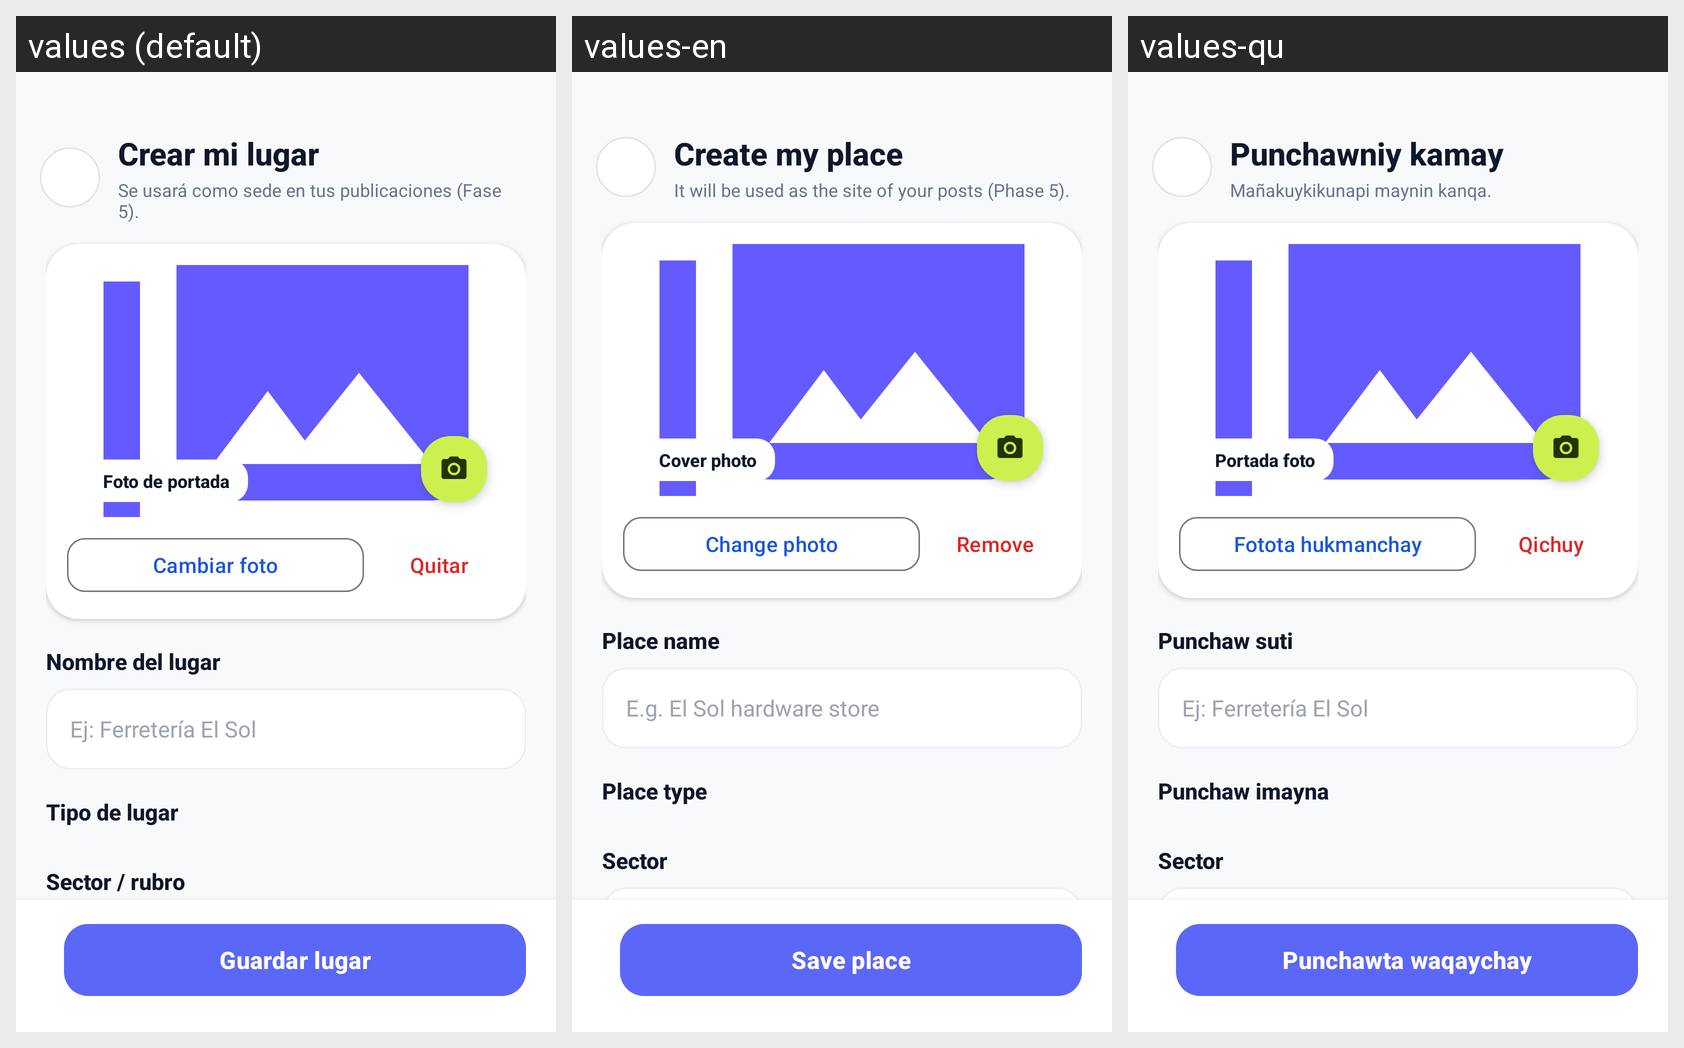

This grid shows one Android layout under several languages. Give, for every string resource on the screen, its name, the default text and each shown locale's text.
Android screen res/layout/activity_editar_lugar.xml rendered under 3 locales, left to right: values (default), values-en, values-qu. Device: Nexus 5 (rendered at 1080×1920; each locale shown at half size, 540×960, under a caption strip naming it); theme Theme.ChambAYA.EditProfile.
Strings drawn on this screen, with the default value and each locale's value (text and hints the layout hard-codes, and strings that could not be matched under every locale, appear in the picture but are not listed):

lugar_titulo_crear
  values: Crear mi lugar
  values-en: Create my place
  values-qu: Punchawniy kamay

lugar_subtitulo
  values: Se usará como sede en tus publicaciones (Fase 5).
  values-en: It will be used as the site of your posts (Phase 5).
  values-qu: Mañakuykikunapi maynin kanqa.

lugar_foto_portada
  values: Foto de portada
  values-en: Cover photo
  values-qu: Portada foto

lugar_btn_cambiar_foto
  values: Cambiar foto
  values-en: Change photo
  values-qu: Fotota hukmanchay

lugar_btn_quitar_foto
  values: Quitar
  values-en: Remove
  values-qu: Qichuy

lugar_label_nombre
  values: Nombre del lugar
  values-en: Place name
  values-qu: Punchaw suti

lugar_hint_nombre
  values: Ej: Ferretería El Sol
  values-en: E.g. El Sol hardware store
  values-qu: Ej: Ferretería El Sol

lugar_label_tipo
  values: Tipo de lugar
  values-en: Place type
  values-qu: Punchaw imayna

lugar_label_sector
  values: Sector / rubro
  values-en: Sector
  values-qu: Sector

lugar_btn_guardar
  values: Guardar lugar
  values-en: Save place
  values-qu: Punchawta waqaychay
